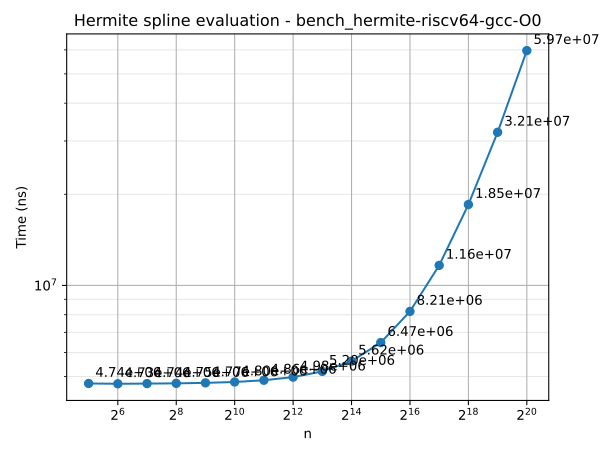

The table this chart was drawn from, first rows:
n	time
32	4743275
64	4732103
128	4739351
256	4747032
512	4765113
1024	4796853
2048	4860779
4096	4978386
8192	5199182
16384	5619651
32768	6474011
65536	8206785
131072	11647912
262144	18501564
524288	32056353
1048576	59675078
